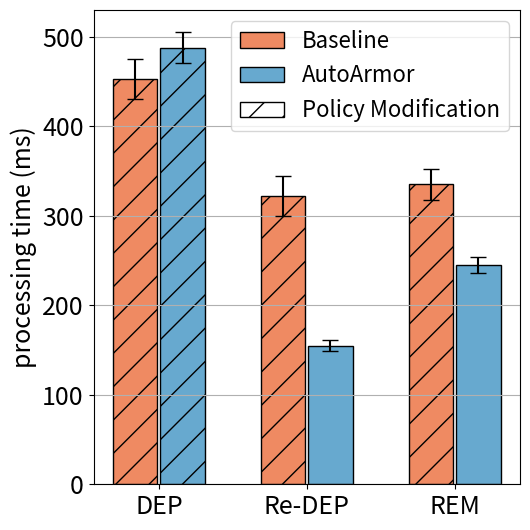

Generate this figure with matplotlib:
import matplotlib
import matplotlib.pyplot as plt
import matplotlib.patches as mpatches
import numpy as np

labels = ['DEP', 'Re-DEP', 'REM']
nai_means = [453, 322, 335]
opt_means = [488, 155, 245]

nai_std = [22.79, 22.02, 17.71]
opt_std = [17.74, 5.82, 8.67]

x = np.arange(len(labels))  # the label locations
width = 0.3  # the width of the bars
rwidth = 0.16

cmap = plt.get_cmap("tab20c")
colors = ['#ef8a62', '#67a9cf', '#91bfdb']

fig, ax = plt.subplots()
rects1 = ax.bar(x - 1 * width - 0.01, nai_means, width, yerr=nai_std, error_kw=dict(capsize=6), label='Baseline',
                color=colors[0], align='edge', edgecolor='black')
rects2 = ax.bar(x + 0.01, opt_means, width, yerr=opt_std, error_kw=dict(capsize=6), label='AutoArmor', color=colors[1],
                align='edge',
                edgecolor='black')

error = {rects1: nai_std, rects2: opt_std}

red_patch = mpatches.Patch(facecolor='white', hatch='/', label='Policy Modification', edgecolor='black')

# Add some text for labels, title and custom x-axis tick labels, etc.
ax.set_ylabel('processing time (ms)', fontsize=18)
ax.set_xticks(x)
ax.set_xticklabels(labels)
ax.grid(axis='y')
ax.legend(handles=[rects1, rects2, red_patch], fontsize=16)  # , loc='upper left')
# ax.legend(fontsize=15)


patterns_1 = ('/', '/', '/')
patterns_2 = ('/', '', '')
for bar, pattern in zip(rects1, patterns_1):
    bar.set_hatch(pattern)
for bar, pattern in zip(rects2, patterns_2):
    bar.set_hatch(pattern)


def autolabel(rects):
    """Attach a text label above each bar in *rects*, displaying its height."""
    i = 0
    for rect in rects:
        height = rect.get_height()
        ax.annotate('{}'.format(height),
                    xy=(rect.get_x() + rect.get_width() / 2, height + error[rects][i]),
                    xytext=(0, 3),  # 3 points vertical offset
                    textcoords="offset points",
                    ha='center', va='bottom', fontsize=15)
        i = i + 1


if __name__ == '__main__':
    # autolabel(rects1)
    # autolabel(rects2)

    plt.xticks(fontsize=18)
    plt.yticks(fontsize=18)
    plt.ylim(0, 530)

    # ax.spines['right'].set_visible(False)
    # ax.spines['top'].set_visible(False)

    fig.set_size_inches(5.4, 5.4)
    fig.tight_layout()
    # plt.title("bookinfo")
    plt.savefig('bar-sockshop.eps', bbox_inches='tight')
    plt.show()
